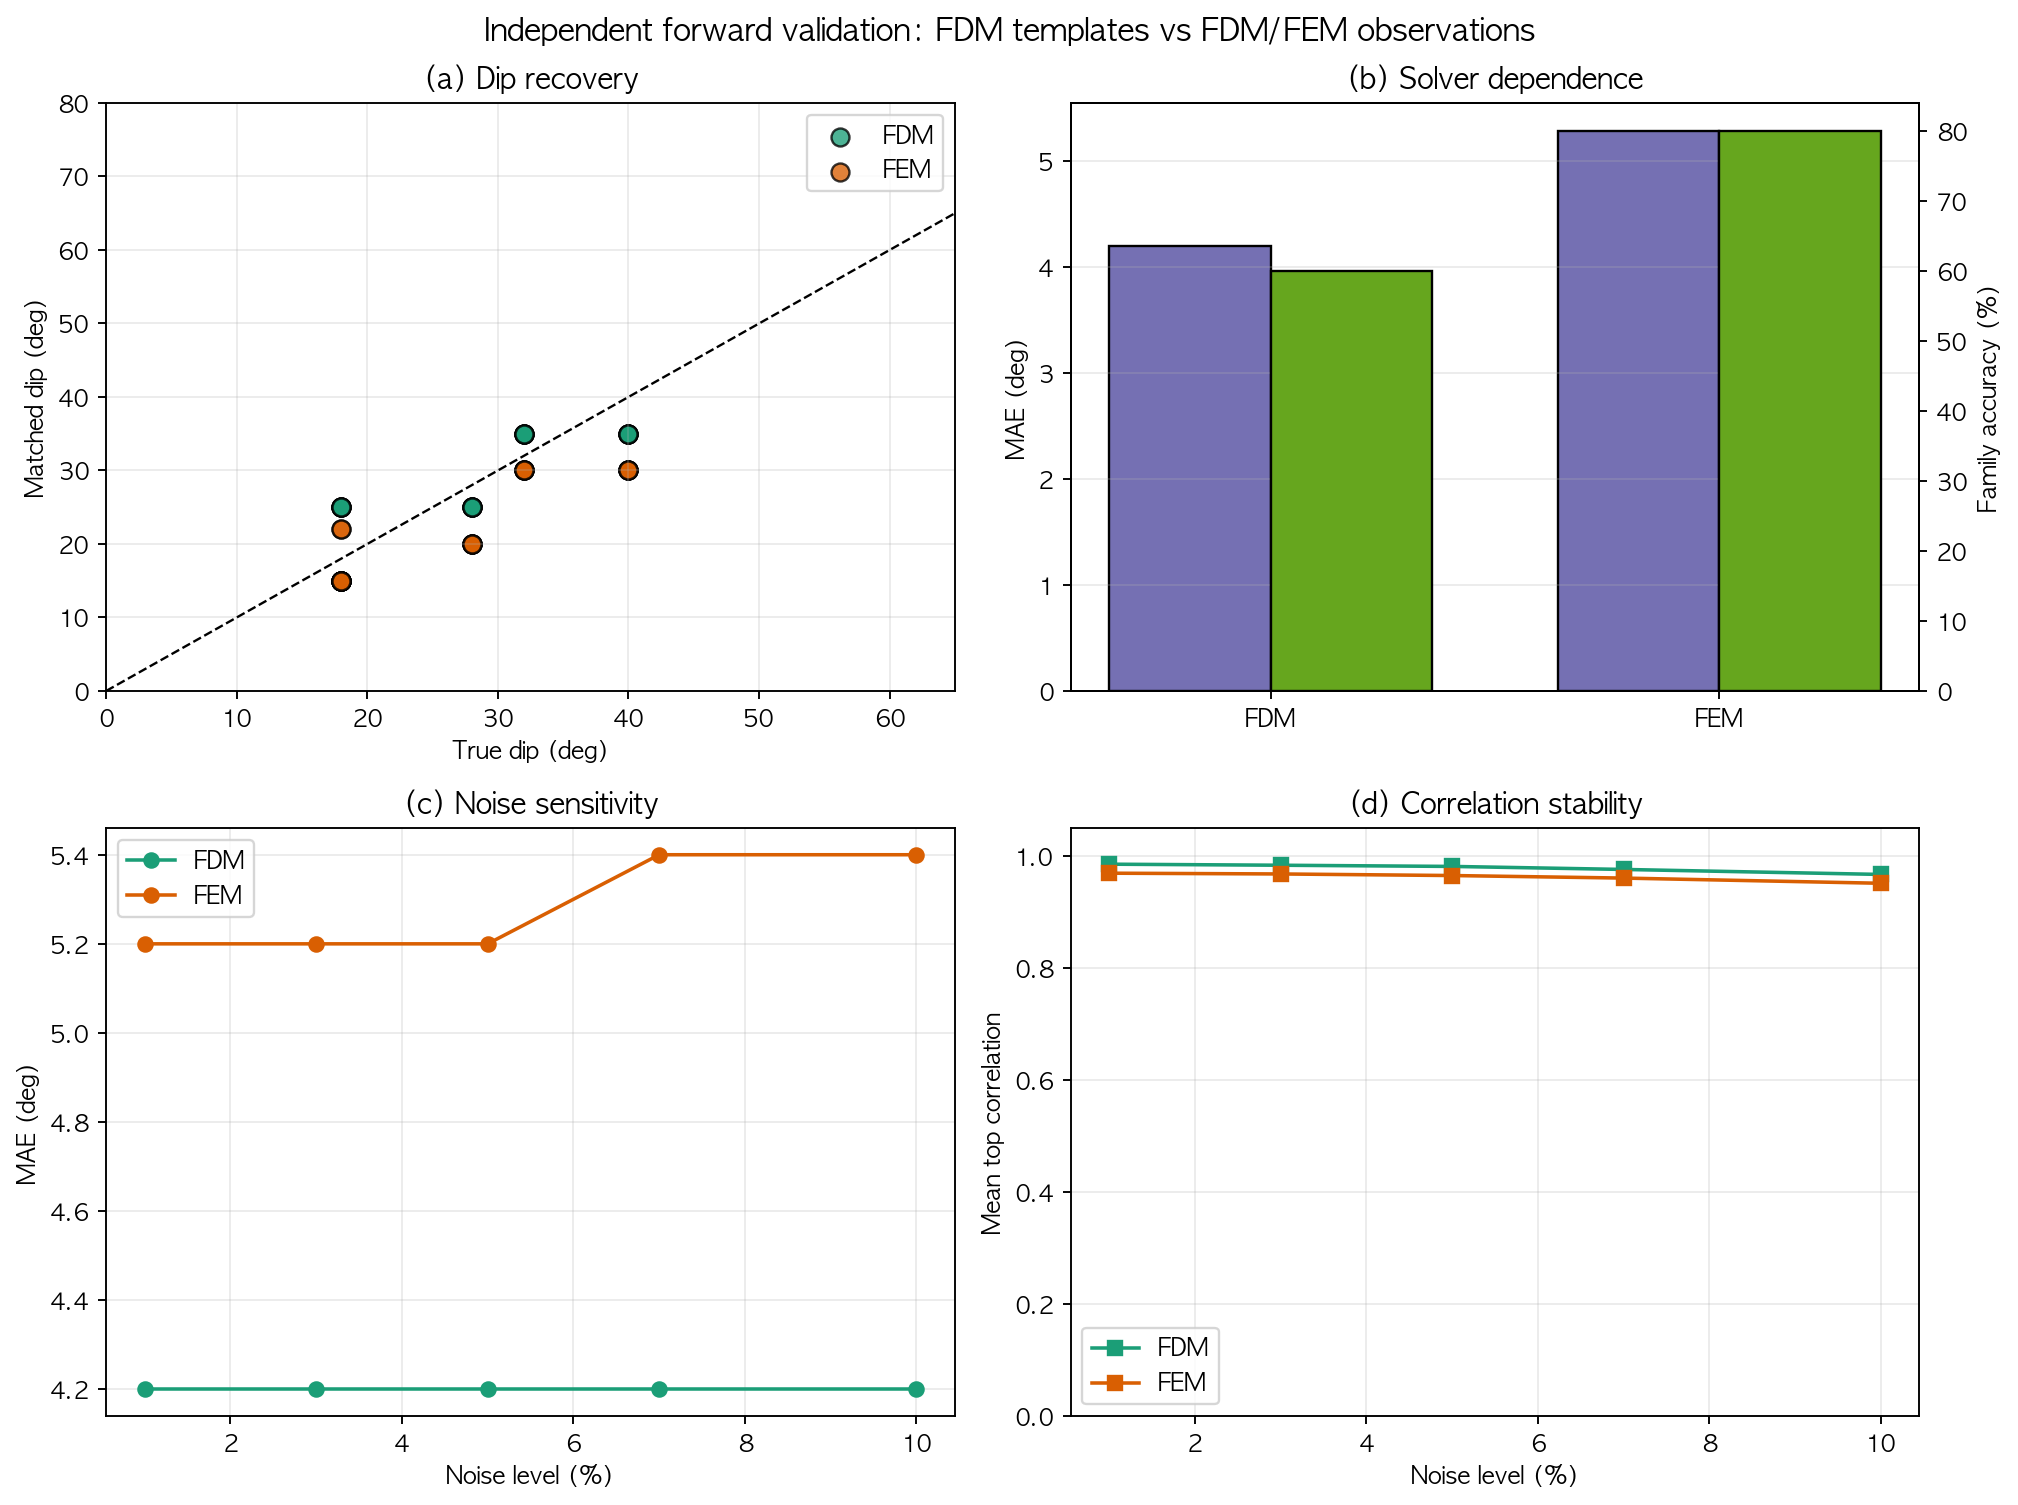

The file beside this chart, header and first rows:
case, source_solver, noise_pct, true_dip, estimated_dip, abs_error, top_family, expected_family, family_correct, top_template, correlation, score, weight, n_eff
Clean dip 28, FDM, 1.0, 28.0, 25.0, 3.0, clean_dip, clean_dip, True, CD_d25_x50, 0.9885, 0.943, 0.3375, 8.127
Clean dip 28, FDM, 3.0, 28.0, 25.0, 3.0, clean_dip, clean_dip, True, CD_d25_x50, 0.9856, 0.9348, 0.3213, 8.356
Clean dip 28, FDM, 5.0, 28.0, 25.0, 3.0, clean_dip, clean_dip, True, CD_d25_x50, 0.9845, 0.9316, 0.3214, 8.36
Clean dip 28, FDM, 7, 28.0, 25.0, 3.0, clean_dip, clean_dip, True, CD_d25_x50, 0.9796, 0.9189, 0.3068, 8.612
Clean dip 28, FDM, 10.0, 28.0, 25.0, 3.0, clean_dip, clean_dip, True, CD_d25_x50, 0.974, 0.9056, 0.2865, 8.836
Clean dip 28, FEM, 1.0, 28.0, 20.0, 8.0, clean_dip, clean_dip, True, CD_d20_x50, 0.9673, 0.8905, 0.1951, 10.6
Clean dip 28, FEM, 3.0, 28.0, 20.0, 8.0, clean_dip, clean_dip, True, CD_d20_x50, 0.9646, 0.8848, 0.1908, 10.79
Clean dip 28, FEM, 5.0, 28.0, 20.0, 8.0, clean_dip, clean_dip, True, CD_d20_x50, 0.965, 0.8856, 0.1939, 10.71
Clean dip 28, FEM, 7, 28.0, 20.0, 8.0, clean_dip, clean_dip, True, CD_d20_x50, 0.9579, 0.8709, 0.1857, 11.05
Clean dip 28, FEM, 10.0, 28.0, 20.0, 8.0, clean_dip, clean_dip, True, CD_d20_x50, 0.9556, 0.8662, 0.2076, 11.44
Covered dip 32, FDM, 1.0, 32.0, 35.0, 3.0, covered_dip, covered_dip, True, COV_d35_c4.0, 0.9791, 0.9178, 0.206, 11.11
Covered dip 32, FDM, 3.0, 32.0, 35.0, 3.0, covered_dip, covered_dip, True, COV_d35_c4.0, 0.975, 0.9078, 0.2016, 11.35
Covered dip 32, FDM, 5.0, 32.0, 35.0, 3.0, covered_dip, covered_dip, True, COV_d35_c4.0, 0.9686, 0.8934, 0.1996, 11.38
Covered dip 32, FDM, 7, 32.0, 35.0, 3.0, covered_dip, covered_dip, True, COV_d35_c4.0, 0.9518, 0.8586, 0.1839, 12.22
Covered dip 32, FDM, 10.0, 32.0, 35.0, 3.0, covered_dip, covered_dip, True, COV_d35_c4.0, 0.9368, 0.8302, 0.1666, 12.43
Covered dip 32, FEM, 1.0, 32.0, 30.0, 2.0, covered_dip, covered_dip, True, COV_d30_c4.0, 0.9494, 0.854, 0.1668, 16
Covered dip 32, FEM, 3.0, 32.0, 30.0, 2.0, covered_dip, covered_dip, True, COV_d30_c4.0, 0.9462, 0.8477, 0.1689, 16.15
Covered dip 32, FEM, 5.0, 32.0, 30.0, 2.0, covered_dip, covered_dip, True, COV_d30_c4.0, 0.9366, 0.8297, 0.1638, 16.32
Covered dip 32, FEM, 7, 32.0, 30.0, 2.0, covered_dip, covered_dip, True, COV_d30_c4.0, 0.9238, 0.8067, 0.1595, 17.47
Covered dip 32, FEM, 10.0, 32.0, 30.0, 2.0, covered_dip, covered_dip, True, COV_d30_c4.0, 0.9071, 0.7778, 0.1513, 17.4
Groundwater 18, FDM, 1.0, 18.0, 25.0, 7.0, clean_dip, groundwater, False, CD_d25_x35, 0.9897, 0.9465, 0.213, 16.66
Groundwater 18, FDM, 3.0, 18.0, 25.0, 7.0, clean_dip, groundwater, False, CD_d25_x35, 0.9894, 0.9458, 0.2139, 16.68
Groundwater 18, FDM, 5.0, 18.0, 25.0, 7.0, clean_dip, groundwater, False, CD_d25_x35, 0.9885, 0.9429, 0.2134, 16.46
Groundwater 18, FDM, 7, 18.0, 25.0, 7.0, clean_dip, groundwater, False, CD_d25_x35, 0.9868, 0.9382, 0.2094, 16.69
Groundwater 18, FDM, 10.0, 18.0, 25.0, 7.0, clean_dip, groundwater, False, CD_d25_x35, 0.9821, 0.9254, 0.2003, 17.4
Groundwater 18, FEM, 1.0, 18.0, 15.0, 3.0, groundwater, groundwater, True, GW_deep_d15_z3.0, 0.9687, 0.8937, 0.1665, 17.33
Groundwater 18, FEM, 3.0, 18.0, 15.0, 3.0, groundwater, groundwater, True, GW_deep_d15_z3.0, 0.9682, 0.8926, 0.1657, 17.31
Groundwater 18, FEM, 5.0, 18.0, 15.0, 3.0, groundwater, groundwater, True, GW_deep_d15_z3.0, 0.9676, 0.8913, 0.1659, 17.1
Groundwater 18, FEM, 7, 18.0, 15.0, 3.0, groundwater, groundwater, True, GW_deep_d15_z3.0, 0.9656, 0.8869, 0.1649, 17.2
Groundwater 18, FEM, 10.0, 18.0, 15.0, 3.0, groundwater, groundwater, True, GW_deep_d15_z3.0, 0.9615, 0.8782, 0.1623, 17.8
Fault zone 40, FDM, 1.0, 40.0, 35.0, 5.0, clean_dip, fault_zone, False, CD_d35_x50, 0.9711, 0.8991, 0.2416, 7.726
Fault zone 40, FDM, 3.0, 40.0, 35.0, 5.0, clean_dip, fault_zone, False, CD_d35_x50, 0.9697, 0.8958, 0.2379, 7.871
Fault zone 40, FDM, 5.0, 40.0, 35.0, 5.0, clean_dip, fault_zone, False, CD_d35_x50, 0.9695, 0.8953, 0.2424, 7.754
Fault zone 40, FDM, 7, 40.0, 35.0, 5.0, clean_dip, fault_zone, False, CD_d35_x50, 0.9676, 0.8912, 0.2427, 7.716
Fault zone 40, FDM, 10.0, 40.0, 35.0, 5.0, clean_dip, fault_zone, False, CD_d35_x50, 0.9598, 0.8748, 0.2377, 8.129
Fault zone 40, FEM, 1.0, 40.0, 30.0, 10.0, clean_dip, fault_zone, False, CD_d30_x50, 0.9724, 0.9019, 0.3008, 7.612
Fault zone 40, FEM, 3.0, 40.0, 30.0, 10.0, clean_dip, fault_zone, False, CD_d30_x50, 0.9719, 0.9007, 0.3007, 7.699
Fault zone 40, FEM, 5.0, 40.0, 30.0, 10.0, clean_dip, fault_zone, False, CD_d30_x50, 0.9708, 0.8982, 0.2962, 7.625
Fault zone 40, FEM, 7, 40.0, 30.0, 10.0, clean_dip, fault_zone, False, CD_d30_x50, 0.9694, 0.8953, 0.3071, 7.755
Fault zone 40, FEM, 10.0, 40.0, 30.0, 10.0, clean_dip, fault_zone, False, CD_d30_x50, 0.9631, 0.8815, 0.288, 7.893
Basement 18, FDM, 1.0, 18.0, 15.0, 3.0, basement, basement, True, BM_d15, 0.9987, 0.9833, 0.1808, 12.71
Basement 18, FDM, 3.0, 18.0, 15.0, 3.0, basement, basement, True, BM_d15, 0.998, 0.9792, 0.1784, 12.82
Basement 18, FDM, 5.0, 18.0, 15.0, 3.0, basement, basement, True, BM_d15, 0.9961, 0.9697, 0.1645, 13.15
Basement 18, FDM, 7, 18.0, 15.0, 3.0, basement, basement, True, BM_d15, 0.9943, 0.9624, 0.1585, 13.03
Basement 18, FDM, 10.0, 18.0, 15.0, 3.0, basement, basement, True, BM_d15, 0.9827, 0.9269, 0.1458, 13.48
Basement 18, FEM, 1.0, 18.0, 15.0, 3.0, basement, basement, True, BM_d15, 0.9888, 0.944, 0.1473, 13.38
Basement 18, FEM, 3.0, 18.0, 15.0, 3.0, basement, basement, True, BM_d15, 0.9889, 0.9442, 0.1494, 13.4
Basement 18, FEM, 5.0, 18.0, 15.0, 3.0, basement, basement, True, BM_d15, 0.9857, 0.9351, 0.141, 13.66
Basement 18, FEM, 7, 18.0, 22.0, 4.0, basement, basement, True, BM2_d22, 0.9862, 0.9364, 0.1469, 13.43
Basement 18, FEM, 10.0, 18.0, 22.0, 4.0, basement, basement, True, BM2_d22, 0.9694, 0.8951, 0.135, 13.72
